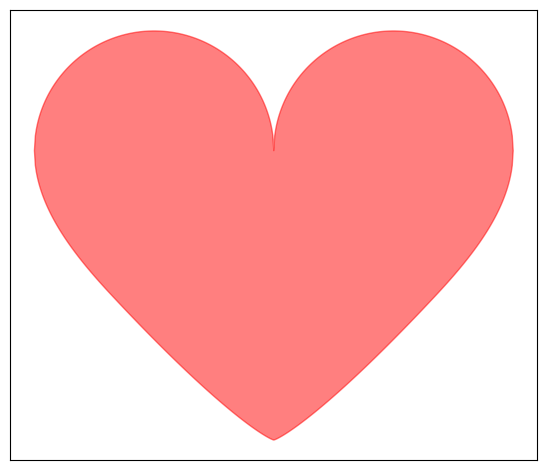

This chart was generated by the following Python code:
import numpy as np
import matplotlib.pyplot as plt

top = lambda x: (1-(np.abs(x)-1)**2)**0.5

bottom0 = lambda x: -np.arccos(np.abs(x)-1)

y0 = -1.2
beta = 1.2
slope = -1/np.sin(y0)
x0 = 1 + np.cos(-y0)
a = slope/x0**(beta-1)/beta
b = y0 - a*x0**beta
bottom1 = lambda x: a*np.abs(x)**beta + b
	
def bottom(x):
	b0 = bottom0(x)
	b1 = bottom1(x)
	b = b0 * np.logical_or(x>=x0, x<=-x0) + b1 * np.logical_and(x<x0, x>-x0)
	return b

if __name__=="__main__":
	lx = np.linspace(-2, 2, 521)
	ly1 = top(lx)
	ly2 = bottom(lx)

	asp = 1.0 #3./np.pi

	plt.figure()
	ax = plt.subplot(111)
	ax.set_aspect('equal')
	plt.fill_between(lx, ly1, ly2*asp, facecolor='r', alpha=0.5,
			edgecolor='red')
	#plt.plot(lx, bottom0(lx), '--', color='r', alpha=0.5, label='Before')
	#plt.plot(lx, bottom(lx), '-', color='r', alpha=0.5, label='After')
	#plt.legend(loc=3)
	plt.tick_params(top=False, bottom=False, left=False, right=False, 
			labelleft=False, labelbottom=False)
	#plt.title('I love U')
	plt.tight_layout()
	plt.savefig('IloveU.png', dpi=233)
	plt.show()
	plt.close()
